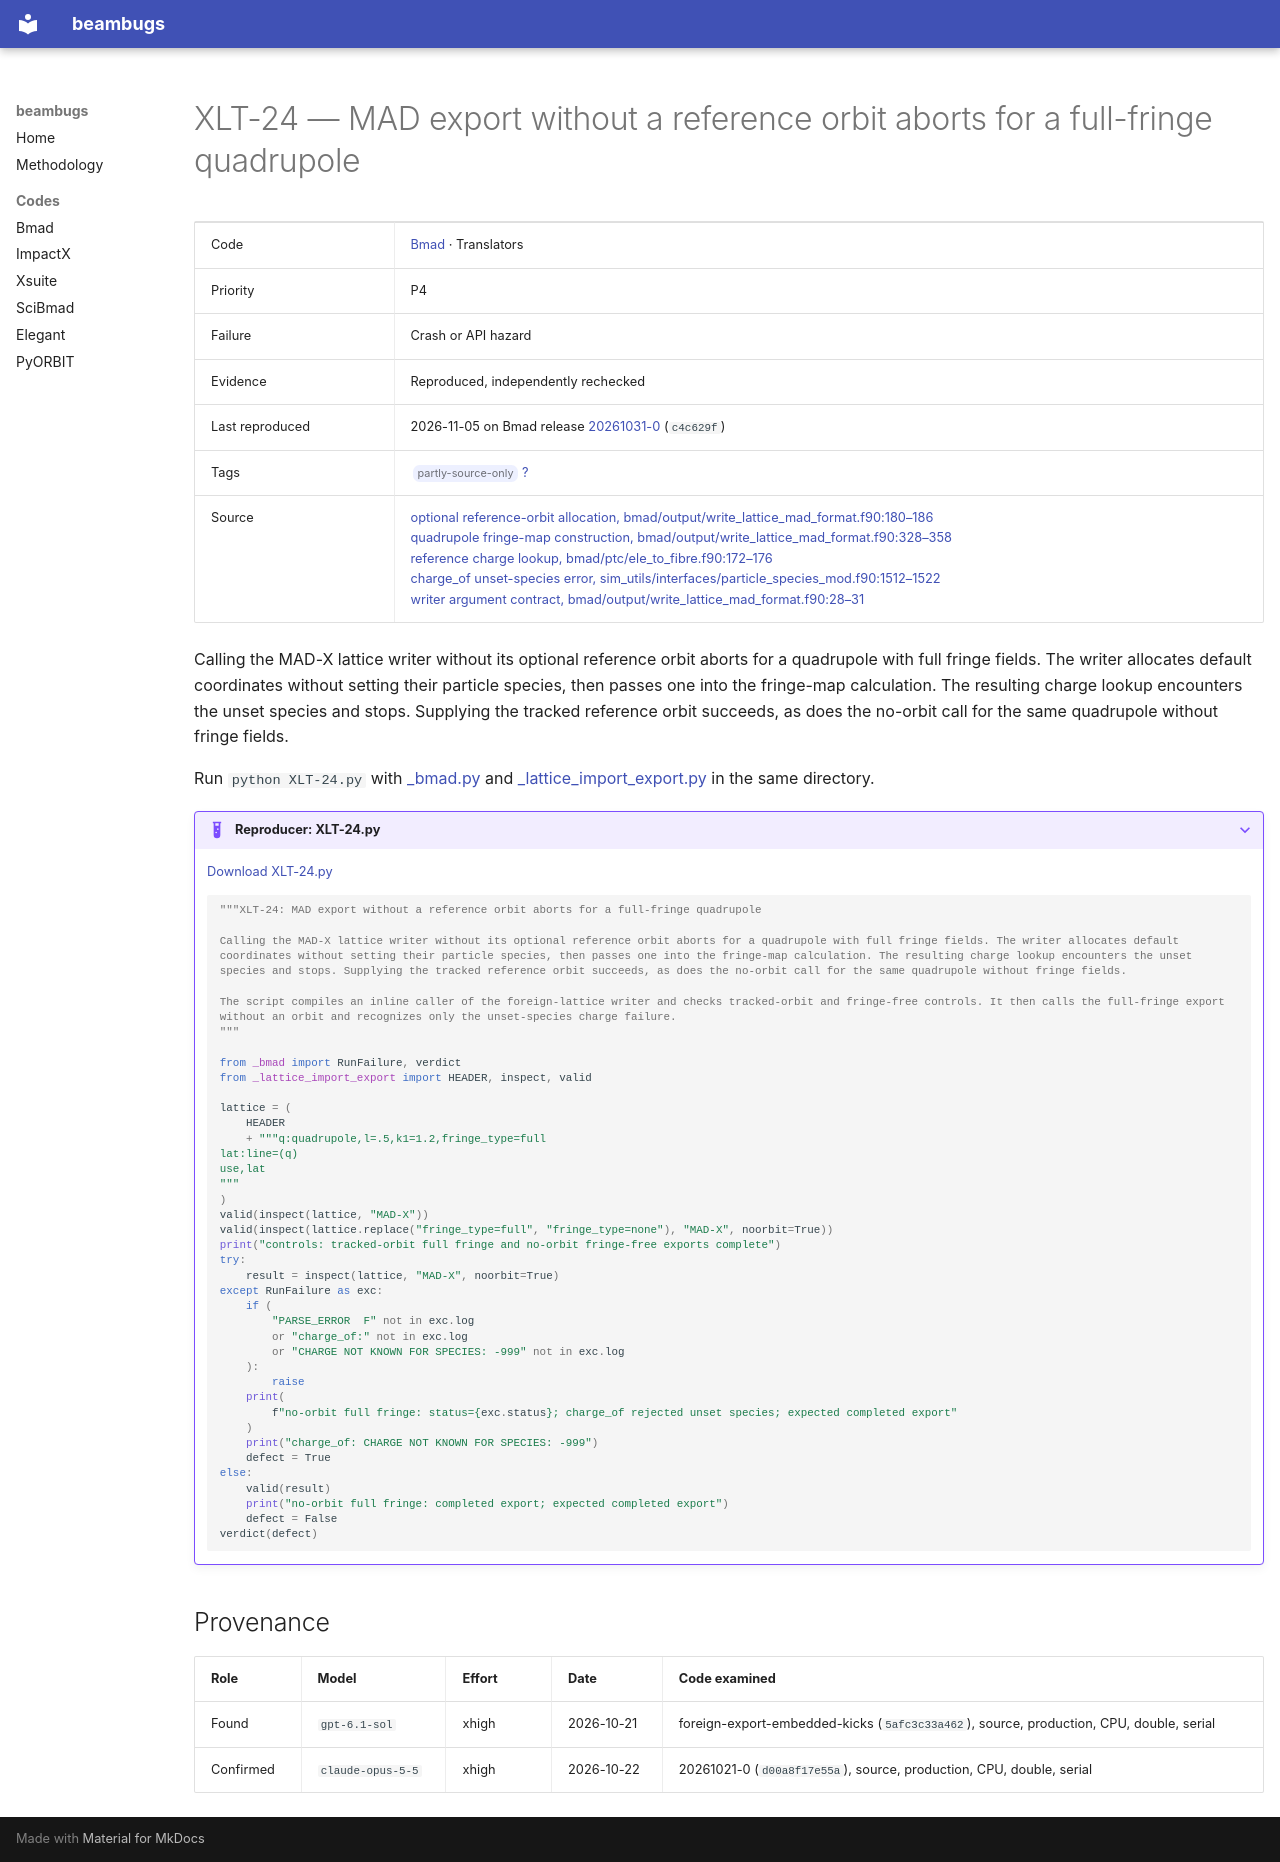

repository: nikitakuklev/beambugs · page: bmad/XLT-24/index.html · generator: mkdocs

---
title: "XLT-24: MAD export without a reference orbit aborts for a full-fringe quadrupole"
hide:
  - toc
---

# XLT-24 — MAD export without a reference orbit aborts for a full-fringe quadrupole

| | |
|---|---|
| Code | [Bmad](../index.md) · Translators |
| Priority | P4 |
| Failure | Crash or API hazard |
| Evidence | Reproduced, independently rechecked |
| Last reproduced | 2026-11-05 on Bmad release [20261031-0](https://github.com/bmad-sim/bmad-ecosystem/tree/20261031-0) (`c4c629f`) |
| Tags | <span class="bb-tag">partly-source-only</span> [?](../../methodology.md#tags) |
| Source | [optional reference-orbit allocation, bmad/output/write_lattice_mad_format.f90:180–186](https://github.com/bmad-sim/bmad-ecosystem/blob/c4c629fc9071d3a56cb1ba5bc714baba65e9c5d3/bmad/output/write_lattice_mad_format.f90#L180-L186)<br>[quadrupole fringe-map construction, bmad/output/write_lattice_mad_format.f90:328–358](https://github.com/bmad-sim/bmad-ecosystem/blob/c4c629fc9071d3a56cb1ba5bc714baba65e9c5d3/bmad/output/write_lattice_mad_format.f90#L328-L358)<br>[reference charge lookup, bmad/ptc/ele_to_fibre.f90:172–176](https://github.com/bmad-sim/bmad-ecosystem/blob/c4c629fc9071d3a56cb1ba5bc714baba65e9c5d3/bmad/ptc/ele_to_fibre.f90#L172-L176)<br>[charge_of unset-species error, sim_utils/interfaces/particle_species_mod.f90:1512–1522](https://github.com/bmad-sim/bmad-ecosystem/blob/c4c629fc9071d3a56cb1ba5bc714baba65e9c5d3/sim_utils/interfaces/particle_species_mod.f90#L1512-L1522)<br>[writer argument contract, bmad/output/write_lattice_mad_format.f90:28–31](https://github.com/bmad-sim/bmad-ecosystem/blob/c4c629fc9071d3a56cb1ba5bc714baba65e9c5d3/bmad/output/write_lattice_mad_format.f90#L28-L31) |

Calling the MAD-X lattice writer without its optional reference orbit aborts for a quadrupole with full fringe fields. The writer allocates default coordinates without setting their particle species, then passes one into the fringe-map calculation. The resulting charge lookup encounters the unset species and stops. Supplying the tracked reference orbit succeeds, as does the no-orbit call for the same quadrupole without fringe fields.

Run `python XLT-24.py` with [_bmad.py](../helpers/_bmad.py) and [_lattice_import_export.py](../helpers/_lattice_import_export.py) in the same directory.

??? example "Reproducer: XLT-24.py"

    [Download XLT-24.py](XLT-24.py)

    ```python
    """XLT-24: MAD export without a reference orbit aborts for a full-fringe quadrupole

    Calling the MAD-X lattice writer without its optional reference orbit aborts for a quadrupole with full fringe fields. The writer allocates default coordinates without setting their particle species, then passes one into the fringe-map calculation. The resulting charge lookup encounters the unset species and stops. Supplying the tracked reference orbit succeeds, as does the no-orbit call for the same quadrupole without fringe fields.

    The script compiles an inline caller of the foreign-lattice writer and checks tracked-orbit and fringe-free controls. It then calls the full-fringe export without an orbit and recognizes only the unset-species charge failure.
    """

    from _bmad import RunFailure, verdict
    from _lattice_import_export import HEADER, inspect, valid

    lattice = (
        HEADER
        + """q:quadrupole,l=.5,k1=1.2,fringe_type=full
    lat:line=(q)
    use,lat
    """
    )
    valid(inspect(lattice, "MAD-X"))
    valid(inspect(lattice.replace("fringe_type=full", "fringe_type=none"), "MAD-X", noorbit=True))
    print("controls: tracked-orbit full fringe and no-orbit fringe-free exports complete")
    try:
        result = inspect(lattice, "MAD-X", noorbit=True)
    except RunFailure as exc:
        if (
            "PARSE_ERROR  F" not in exc.log
            or "charge_of:" not in exc.log
            or "CHARGE NOT KNOWN FOR SPECIES: -999" not in exc.log
        ):
            raise
        print(
            f"no-orbit full fringe: status={exc.status}; charge_of rejected unset species; expected completed export"
        )
        print("charge_of: CHARGE NOT KNOWN FOR SPECIES: -999")
        defect = True
    else:
        valid(result)
        print("no-orbit full fringe: completed export; expected completed export")
        defect = False
    verdict(defect)

    ```

## Provenance

| Role | Model | Effort | Date | Code examined |
|---|---|---|---|---|
| Found | <span class="bb-nowrap">`gpt-6.1-sol`</span> | xhigh | <span class="bb-nowrap">2026-10-21</span> | foreign-export-embedded-kicks (`5afc3c33a462`), source, production, CPU, double, serial |
| Confirmed | <span class="bb-nowrap">`claude-opus-5-5`</span> | xhigh | <span class="bb-nowrap">2026-10-22</span> | 20261021-0 (`d00a8f17e55a`), source, production, CPU, double, serial |
